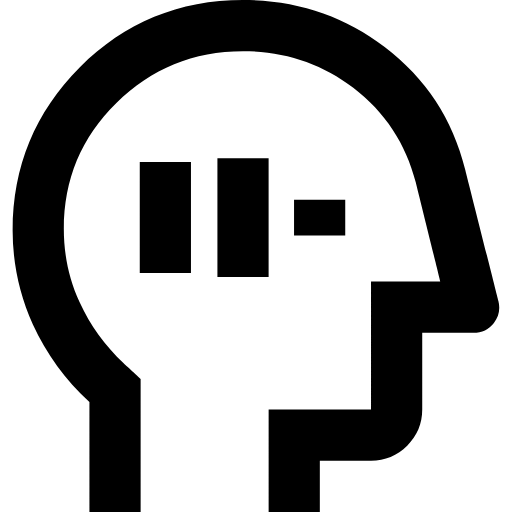
t = 0.00 s
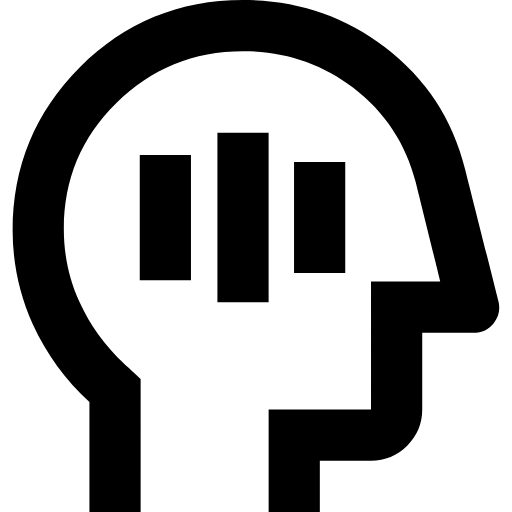
t = 0.40 s
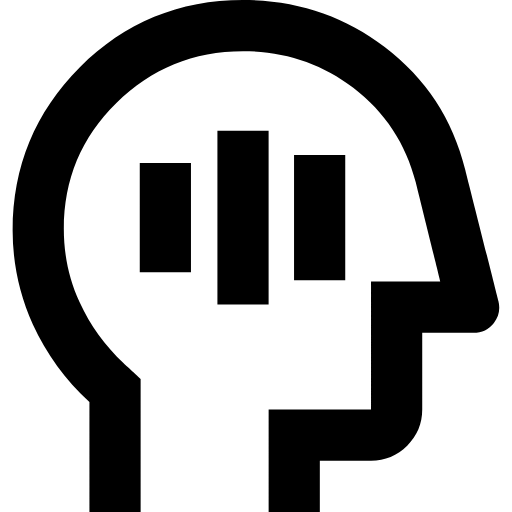
t = 0.80 s
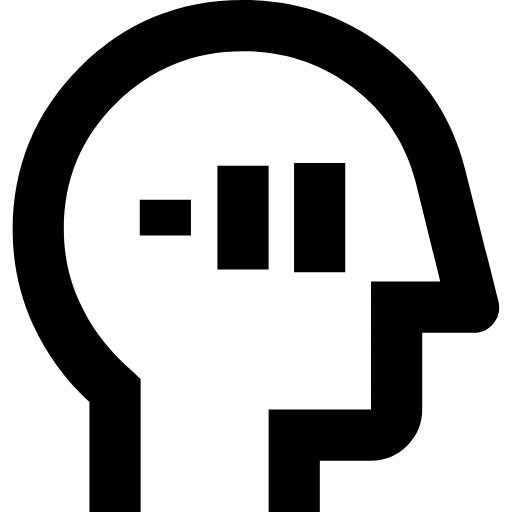
t = 1.20 s
t = 1.60 s: frame unchanged from t = 0.00 s, image omitted
t = 2.00 s: frame unchanged from t = 0.40 s, image omitted

The animated SVG that drew these frames (rendered in a browser with its animation timeline set to each time). Animation: 7 SMIL elements (animate=1,animateTransform=6); one cycle of 2.00 s, repeats indefinitely.

<svg xmlns="http://www.w3.org/2000/svg" xmlns:xlink="http://www.w3.org/1999/xlink" preserveAspectRatio="xMidYMid meet" viewBox="0 0 150 150">
  <defs>
    <animateTransform repeatCount="indefinite" dur="1.6s" begin="0s" xlink:href="#_R_G_L_0_G_L_2_G" fill="freeze" attributeName="transform" from="10 6.1957" to="10 6.1957" type="scale" additive="sum" keyTimes="0;0.25;0.75;1" values="10 6.1957;10 7;10 2;10 6.1957" keySplines="0.265 0 0.593 1;0.8 0 0.833 1;0.001 0 0.223 1" calcMode="spline" />
    <animateTransform repeatCount="indefinite" dur="1.6s" begin="0s" xlink:href="#_R_G_L_0_G_L_2_G" fill="freeze" attributeName="transform" from="0.379 1.125" to="0.379 1.125" type="translate" additive="sum" keyTimes="0;0.25;1" values="0.379 1.125;0.379 1.125;0.379 1.125" keySplines="0 0 1 1;0 0 0 0" calcMode="spline" />
    <animateTransform repeatCount="indefinite" dur="1.6s" begin="0s" xlink:href="#_R_G_L_0_G_L_1_G" fill="freeze" attributeName="transform" from="10 6.61674" to="10 6.61674" type="scale" additive="sum" keyTimes="0;0.375;0.875;1" values="10 6.61674;10 10;10 2;10 6.61674" keySplines="0.205 0 0.522 1;0.8 0 0.833 1;0.002 0 0.245 1" calcMode="spline" />
    <animateTransform repeatCount="indefinite" dur="1.6s" begin="0s" xlink:href="#_R_G_L_0_G_L_1_G" fill="freeze" attributeName="transform" from="0.379 1.125" to="0.379 1.125" type="translate" additive="sum" keyTimes="0;0.25;1" values="0.379 1.125;0.379 1.125;0.379 1.125" keySplines="0 0 1 1;0 0 0 0" calcMode="spline" />
    <animateTransform repeatCount="indefinite" dur="1.6s" begin="0s" xlink:href="#_R_G_L_0_G_L_0_G" fill="freeze" attributeName="transform" from="10 2" to="10 2" type="scale" additive="sum" keyTimes="0;0.5;1" values="10 2;10 7;10 2" keySplines="0.001 0 0.2 1;0.8 0 0.833 1" calcMode="spline" />
    <animateTransform repeatCount="indefinite" dur="1.6s" begin="0s" xlink:href="#_R_G_L_0_G_L_0_G" fill="freeze" attributeName="transform" from="0.379 1.125" to="0.379 1.125" type="translate" additive="sum" keyTimes="0;0.25;1" values="0.379 1.125;0.379 1.125;0.379 1.125" keySplines="0 0 1 1;0 0 0 0" calcMode="spline" />
    <animate attributeType="XML" attributeName="opacity" dur="2s" from="0" to="1" xlink:href="#time_group" />
  </defs>
  <g id="_R_G">
    <g id="_R_G_L_0_G">
      <g id="_R_G_L_0_G_L_3_G" transform=" translate(75, 75) scale(10, 10) translate(0, 0)">
        <path id="_R_G_L_0_G_L_3_G_D_0_P_0" fill-opacity="1" fill-rule="nonzero" d=" M-4.88 4.28 C-4.88,4.28 -4.88,7.5 -4.88,7.5 C-4.88,7.5 -3.38,7.5 -3.38,7.5 C-3.38,7.5 -3.38,3.6 -3.38,3.6 C-3.38,3.6 -3.87,3.15 -3.87,3.15 C-4.43,2.63 -4.86,2.03 -5.17,1.35 C-5.48,0.68 -5.63,-0.04 -5.63,-0.79 C-5.63,-2.24 -5.12,-3.47 -4.09,-4.48 C-3.07,-5.49 -1.83,-6 -0.38,-6 C0.83,-6 1.91,-5.64 2.85,-4.93 C3.78,-4.22 4.39,-3.29 4.68,-2.16 C4.68,-2.16 5.4,0.75 5.4,0.75 C5.4,0.75 3.37,0.75 3.37,0.75 C3.37,0.75 3.37,4.5 3.37,4.5 C3.37,4.5 0.37,4.5 0.37,4.5 C0.37,4.5 0.37,7.5 0.37,7.5 C0.37,7.5 1.87,7.5 1.87,7.5 C1.87,7.5 1.87,6 1.87,6 C1.87,6 3.37,6 3.37,6 C3.78,6 4.14,5.85 4.43,5.56 C4.72,5.27 4.87,4.91 4.87,4.5 C4.87,4.5 4.87,2.25 4.87,2.25 C4.87,2.25 6.37,2.25 6.37,2.25 C6.62,2.25 6.82,2.15 6.97,1.96 C7.12,1.77 7.16,1.55 7.1,1.31 C7.1,1.31 6.13,-2.53 6.13,-2.53 C5.76,-4.01 4.98,-5.2 3.77,-6.12 C2.57,-7.04 1.18,-7.5 -0.38,-7.5 C-2.25,-7.5 -3.85,-6.84 -5.16,-5.53 C-6.47,-4.22 -7.13,-2.62 -7.13,-0.75 C-7.13,0.21 -6.93,1.13 -6.54,2 C-6.14,2.87 -5.59,3.63 -4.88,4.28z " />
      </g>
      <g id="_R_G_L_0_G_L_2_G" transform=" translate(48.456, 63.75)">
        <path id="_R_G_L_0_G_L_2_G_D_0_P_0" fill-opacity="1" fill-rule="nonzero" d=" M0.37 1.5 C0.37,1.5 -1.13,1.5 -1.13,1.5 C-1.13,1.5 -1.13,-3.75 -1.13,-3.75 C-1.13,-3.75 0.37,-3.75 0.37,-3.75 C0.37,-3.75 0.37,1.5 0.37,1.5z " />
      </g>
      <g id="_R_G_L_0_G_L_1_G" transform=" translate(71.206, 63.75)">
        <path id="_R_G_L_0_G_L_1_G_D_0_P_0" fill-opacity="1" fill-rule="nonzero" d=" M0.37 1.5 C0.37,1.5 -1.13,1.5 -1.13,1.5 C-1.13,1.5 -1.13,-3.75 -1.13,-3.75 C-1.13,-3.75 0.37,-3.75 0.37,-3.75 C0.37,-3.75 0.37,1.5 0.37,1.5z " />
      </g>
      <g id="_R_G_L_0_G_L_0_G" transform=" translate(93.656, 63.75)">
        <path id="_R_G_L_0_G_L_0_G_D_0_P_0" fill-opacity="1" fill-rule="nonzero" d=" M0.37 1.5 C0.37,1.5 -1.13,1.5 -1.13,1.5 C-1.13,1.5 -1.13,-3.75 -1.13,-3.75 C-1.13,-3.75 0.37,-3.75 0.37,-3.75 C0.37,-3.75 0.37,1.5 0.37,1.5z " />
      </g>
    </g>
  </g>
  <g id="time_group" />
</svg>